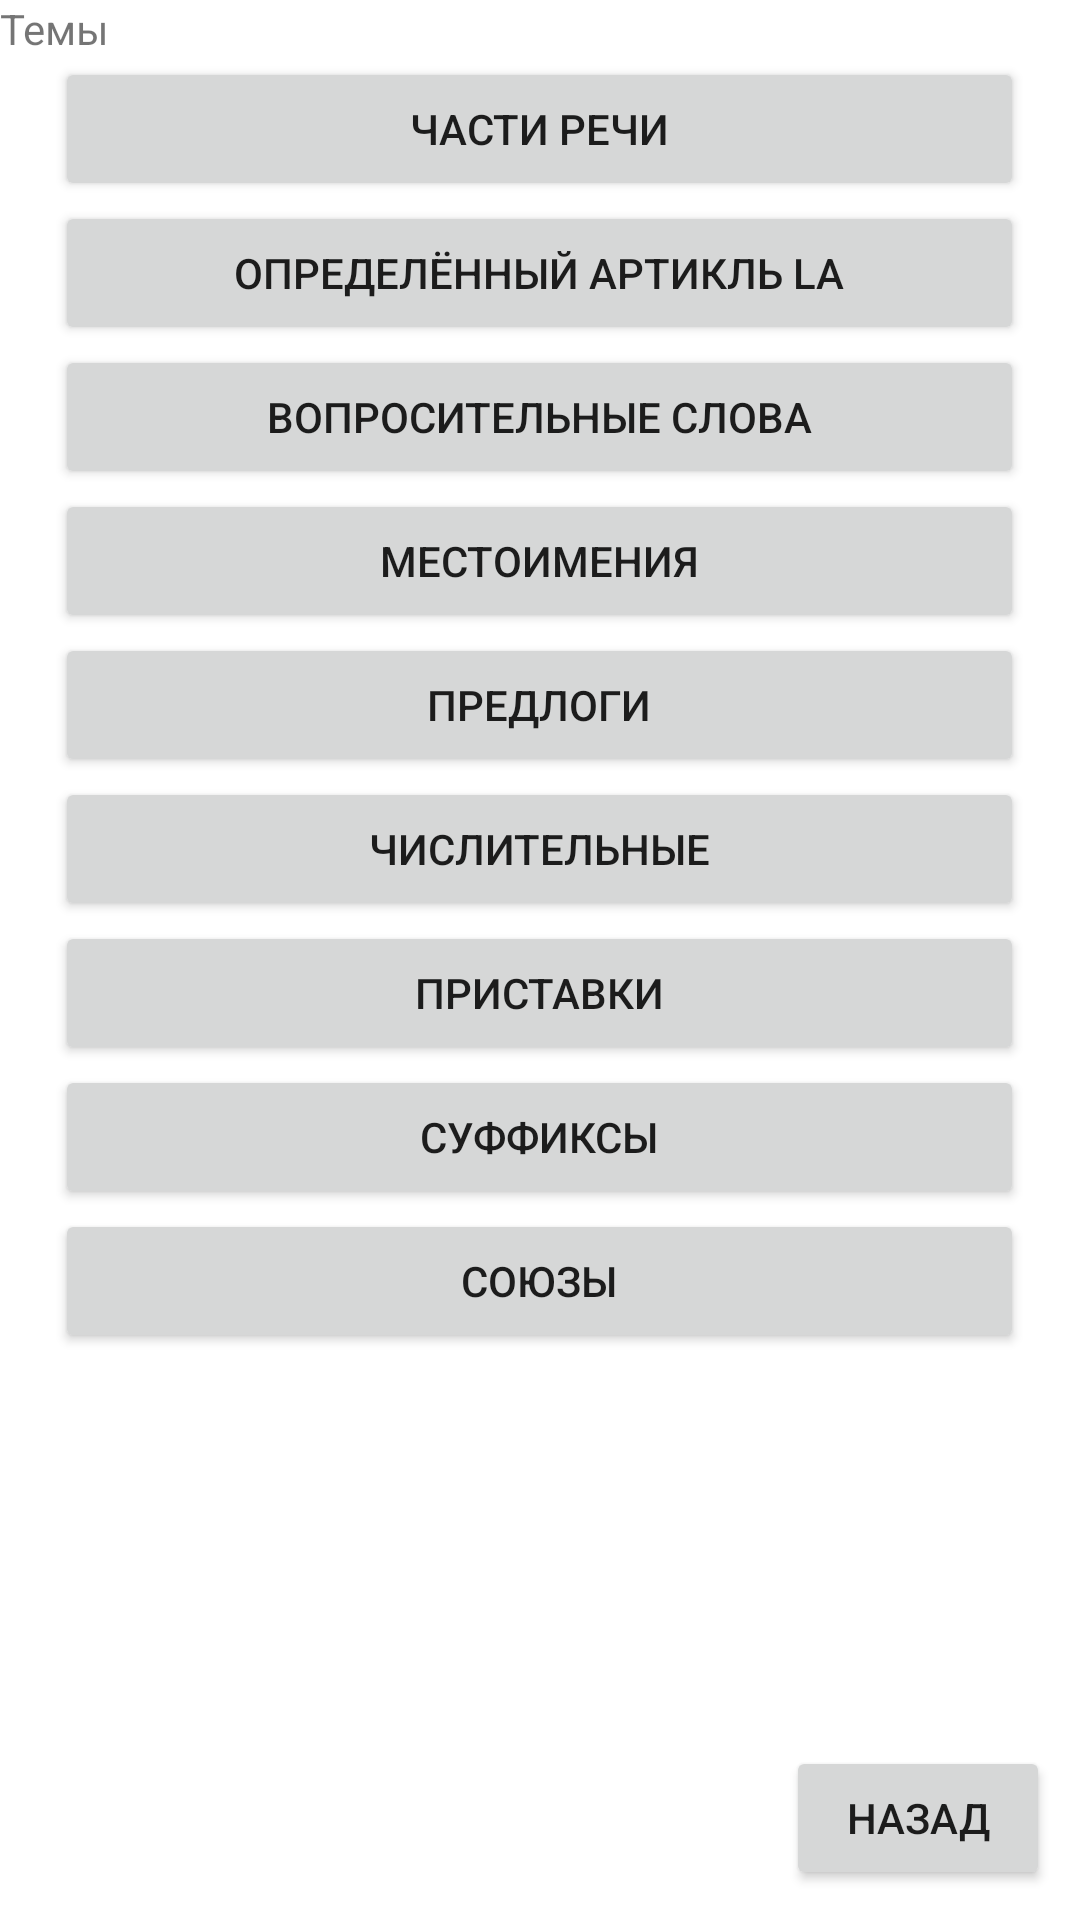

Layout XML and referenced resources for this Android screen:
<!-- AndroidManifest.xml: application theme Theme.Esperanto -->
<!-- res/layout/grammari_menu.xml -->
<?xml version="1.0" encoding="utf-8"?>
<LinearLayout xmlns:android="http://schemas.android.com/apk/res/android"
    android:layout_width="match_parent"
    android:layout_height="match_parent"
    xmlns:app="http://schemas.android.com/apk/res-auto"
    android:orientation="vertical"
    android:gravity="top">
    <TextView
        android:layout_width="match_parent"
        android:layout_height="wrap_content"
        android:gravity="top"
        android:text="Темы"/>

    <LinearLayout
        android:layout_width="wrap_content"
        android:layout_height="wrap_content"
        android:layout_gravity="center"
        android:orientation="vertical">

        <Button
            android:id="@+id/chastiRechi"
            android:layout_width="323dp"
            android:layout_height="wrap_content"
            android:layout_gravity="center"
            android:text="Части речи"/>
    </LinearLayout>

    <LinearLayout
        android:layout_width="match_parent"
        android:layout_height="wrap_content"
        android:orientation="vertical"
        android:layout_gravity="center">
        <Button
            android:id="@+id/la"
            android:layout_width="323dp"
            android:layout_height="wrap_content"
            android:layout_gravity="center"
            android:text="Определённый артикль la" />
        <Button
            android:id="@+id/vopross"
            android:layout_width="323dp"
            android:layout_height="wrap_content"
            android:layout_gravity="center"
            android:text="Вопросительные слова" />

        <Button
            android:id="@+id/mestoim"
            android:layout_width="323dp"
            android:layout_height="wrap_content"
            android:layout_gravity="center"
            android:text="Местоимения" />
        <Button
            android:id="@+id/predl"
            android:layout_width="323dp"
            android:layout_height="wrap_content"
            android:layout_gravity="center"
            android:text="Предлоги" />
        <Button
            android:id="@+id/chisl"
            android:layout_width="323dp"
            android:layout_height="wrap_content"
            android:layout_gravity="center"
            android:text="Числительные" />
        <Button
            android:id="@+id/pristv"
            android:layout_width="323dp"
            android:layout_height="wrap_content"
            android:layout_gravity="center"
            android:text="Приставки" />
        <Button
            android:id="@+id/cyww"
            android:layout_width="323dp"
            android:layout_height="wrap_content"
            android:layout_gravity="center"
            android:text="Суффиксы" />
        <Button
            android:id="@+id/cow"
            android:layout_width="323dp"
            android:layout_height="wrap_content"
            android:layout_gravity="center"
            android:text="Союзы" />
    </LinearLayout>

    <androidx.constraintlayout.widget.ConstraintLayout
        android:layout_width="match_parent"
        android:layout_height="match_parent">

        <Button
            android:id="@+id/button"
            android:layout_width="wrap_content"
            android:layout_height="wrap_content"
            android:layout_margin="10dp"
            android:gravity="center"
            android:orientation="vertical"
            android:text="Назад"
            app:layout_constraintBottom_toBottomOf="parent"
            app:layout_constraintEnd_toEndOf="parent" />

    </androidx.constraintlayout.widget.ConstraintLayout>

</LinearLayout>
<!-- resources referenced by this layout -->
<resources>
  <style name="Theme.Esperanto" parent="Theme.MaterialComponents.DayNight.DarkActionBar">
          
          <item name="colorPrimary">@color/purple_500</item>
          <item name="colorPrimaryVariant">@color/purple_700</item>
          <item name="colorOnPrimary">@color/white</item>
          
          <item name="colorSecondary">@color/teal_200</item>
          <item name="colorSecondaryVariant">@color/teal_700</item>
          <item name="colorOnSecondary">@color/black</item>
          
          <item name="android:statusBarColor">?attr/colorPrimaryVariant</item>
          
      </style>
  <color name="purple_500">#14CD06</color>
  <color name="purple_700">#27B300</color>
  <color name="white">#FFFFFFFF</color>
  <color name="teal_200">#FF03DAC5</color>
  <color name="teal_700">#FF018786</color>
  <color name="black">#FF000000</color>
</resources>
